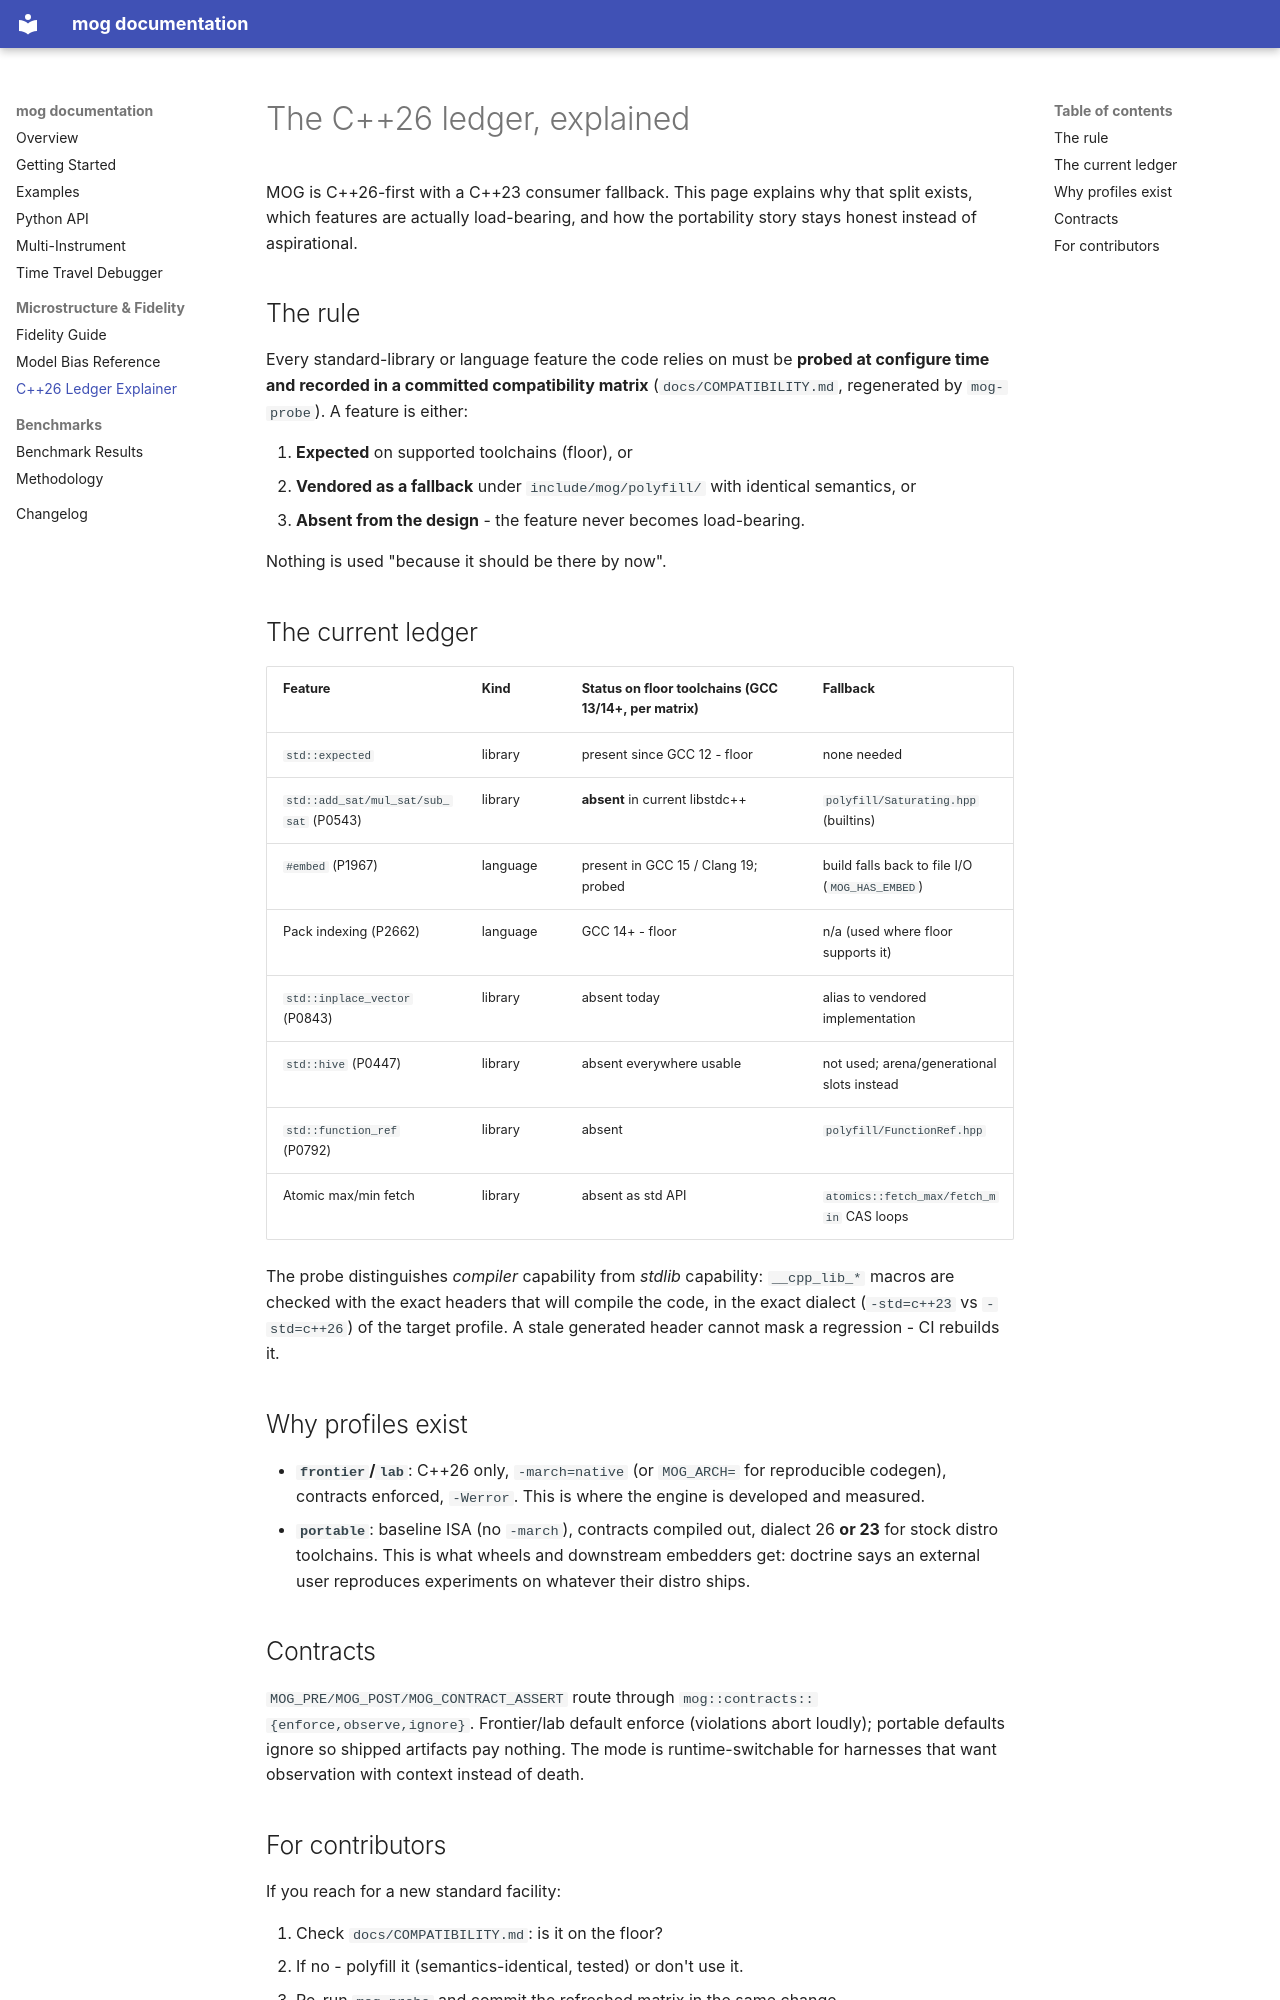

repository: KanakBarfa/mog · page: cpp26-ledger-explainer/index.html · generator: mkdocs

# The C++26 ledger, explained

MOG is C++26-first with a C++23 consumer fallback. This page explains why
that split exists, which features are actually load-bearing, and how the
portability story stays honest instead of aspirational.

## The rule

Every standard-library or language feature the code relies on must be
**probed at configure time and recorded in a committed compatibility
matrix** (`docs/COMPATIBILITY.md`, regenerated by `mog-probe`). A feature is
either:

1. **Expected** on supported toolchains (floor), or
2. **Vendored as a fallback** under `include/mog/polyfill/` with identical
   semantics, or
3. **Absent from the design** - the feature never becomes load-bearing.

Nothing is used "because it should be there by now".

## The current ledger

| Feature | Kind | Status on floor toolchains (GCC 13/14+, per matrix) | Fallback |
|---|---|---|---|
| `std::expected` | library | present since GCC 12 - floor | none needed |
| `std::add_sat/mul_sat/sub_sat` (P0543) | library | **absent** in current libstdc++ | `polyfill/Saturating.hpp` (builtins) |
| `#embed` (P1967) | language | present in GCC 15 / Clang 19; probed | build falls back to file I/O (`MOG_HAS_EMBED`) |
| Pack indexing (P2662) | language | GCC 14+ - floor | n/a (used where floor supports it) |
| `std::inplace_vector` (P0843) | library | absent today | alias to vendored implementation |
| `std::hive` (P0447) | library | absent everywhere usable | not used; arena/generational slots instead |
| `std::function_ref` (P0792) | library | absent | `polyfill/FunctionRef.hpp` |
| Atomic max/min fetch | library | absent as std API | `atomics::fetch_max/fetch_min` CAS loops |

The probe distinguishes *compiler* capability from *stdlib* capability:
`__cpp_lib_*` macros are checked with the exact headers that will compile
the code, in the exact dialect (`-std=c++23` vs `-std=c++26`) of the target
profile. A stale generated header cannot mask a regression - CI rebuilds it.

## Why profiles exist

- **`frontier`/`lab`**: C++26 only, `-march=native` (or `MOG_ARCH=` for
  reproducible codegen), contracts enforced, `-Werror`. This is where the
  engine is developed and measured.
- **`portable`**: baseline ISA (no `-march`), contracts compiled out,
  dialect 26 **or 23** for stock distro toolchains. This is what wheels and
  downstream embedders get: doctrine says an external user reproduces
  experiments on whatever their distro ships.

## Contracts

`MOG_PRE/MOG_POST/MOG_CONTRACT_ASSERT` route through
`mog::contracts::{enforce,observe,ignore}`. Frontier/lab default enforce
(violations abort loudly); portable defaults ignore so shipped artifacts pay
nothing. The mode is runtime-switchable for harnesses that want observation
with context instead of death.
